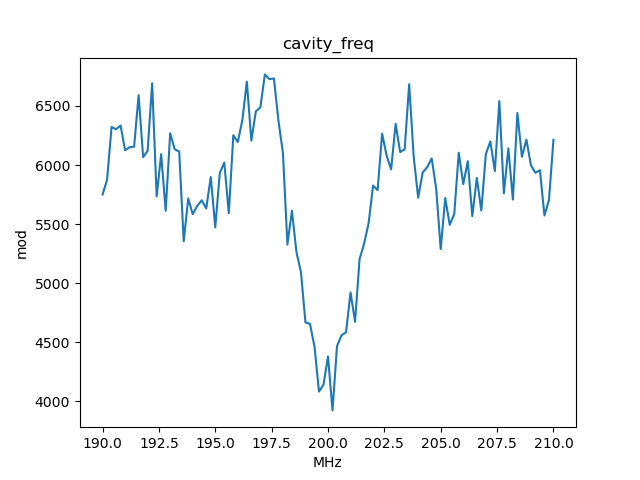

Source data for this figure (header and first rows):
, x_cavity_freq, y_mod
0, 190.0, 5750
1, 190.2, 5873
2, 190.4, 6322
3, 190.6, 6302
4, 190.8, 6334
5, 191.0, 6126
6, 191.2, 6151
7, 191.4, 6155
8, 191.6, 6592
9, 191.8, 6067
10, 192.0, 6121
11, 192.2, 6692
12, 192.4, 5733
13, 192.6, 6092
14, 192.8, 5612
15, 193.0, 6269
16, 193.2, 6134
17, 193.4, 6112
18, 193.6, 5354
19, 193.8, 5717
20, 194.0, 5584
21, 194.2, 5654
22, 194.4, 5701
23, 194.6, 5632
24, 194.8, 5898
25, 195.0, 5472
26, 195.2, 5932
27, 195.4, 6020
28, 195.6, 5592
29, 195.8, 6252
30, 196.0, 6195
31, 196.2, 6379
32, 196.4, 6705
33, 196.6, 6207
34, 196.8, 6455
35, 197.0, 6488
36, 197.2, 6767
37, 197.4, 6727
38, 197.6, 6733
39, 197.8, 6378
40, 198.0, 6105
41, 198.2, 5326
42, 198.4, 5613
43, 198.6, 5264
44, 198.8, 5092
45, 199.0, 4667
46, 199.2, 4655
47, 199.4, 4464
48, 199.6, 4081
49, 199.8, 4140
50, 200.0, 4378
51, 200.2, 3922
52, 200.4, 4467
53, 200.6, 4558
54, 200.8, 4583
55, 201.0, 4921
56, 201.2, 4672
57, 201.4, 5203
58, 201.6, 5333
59, 201.8, 5506
... 41 more rows
